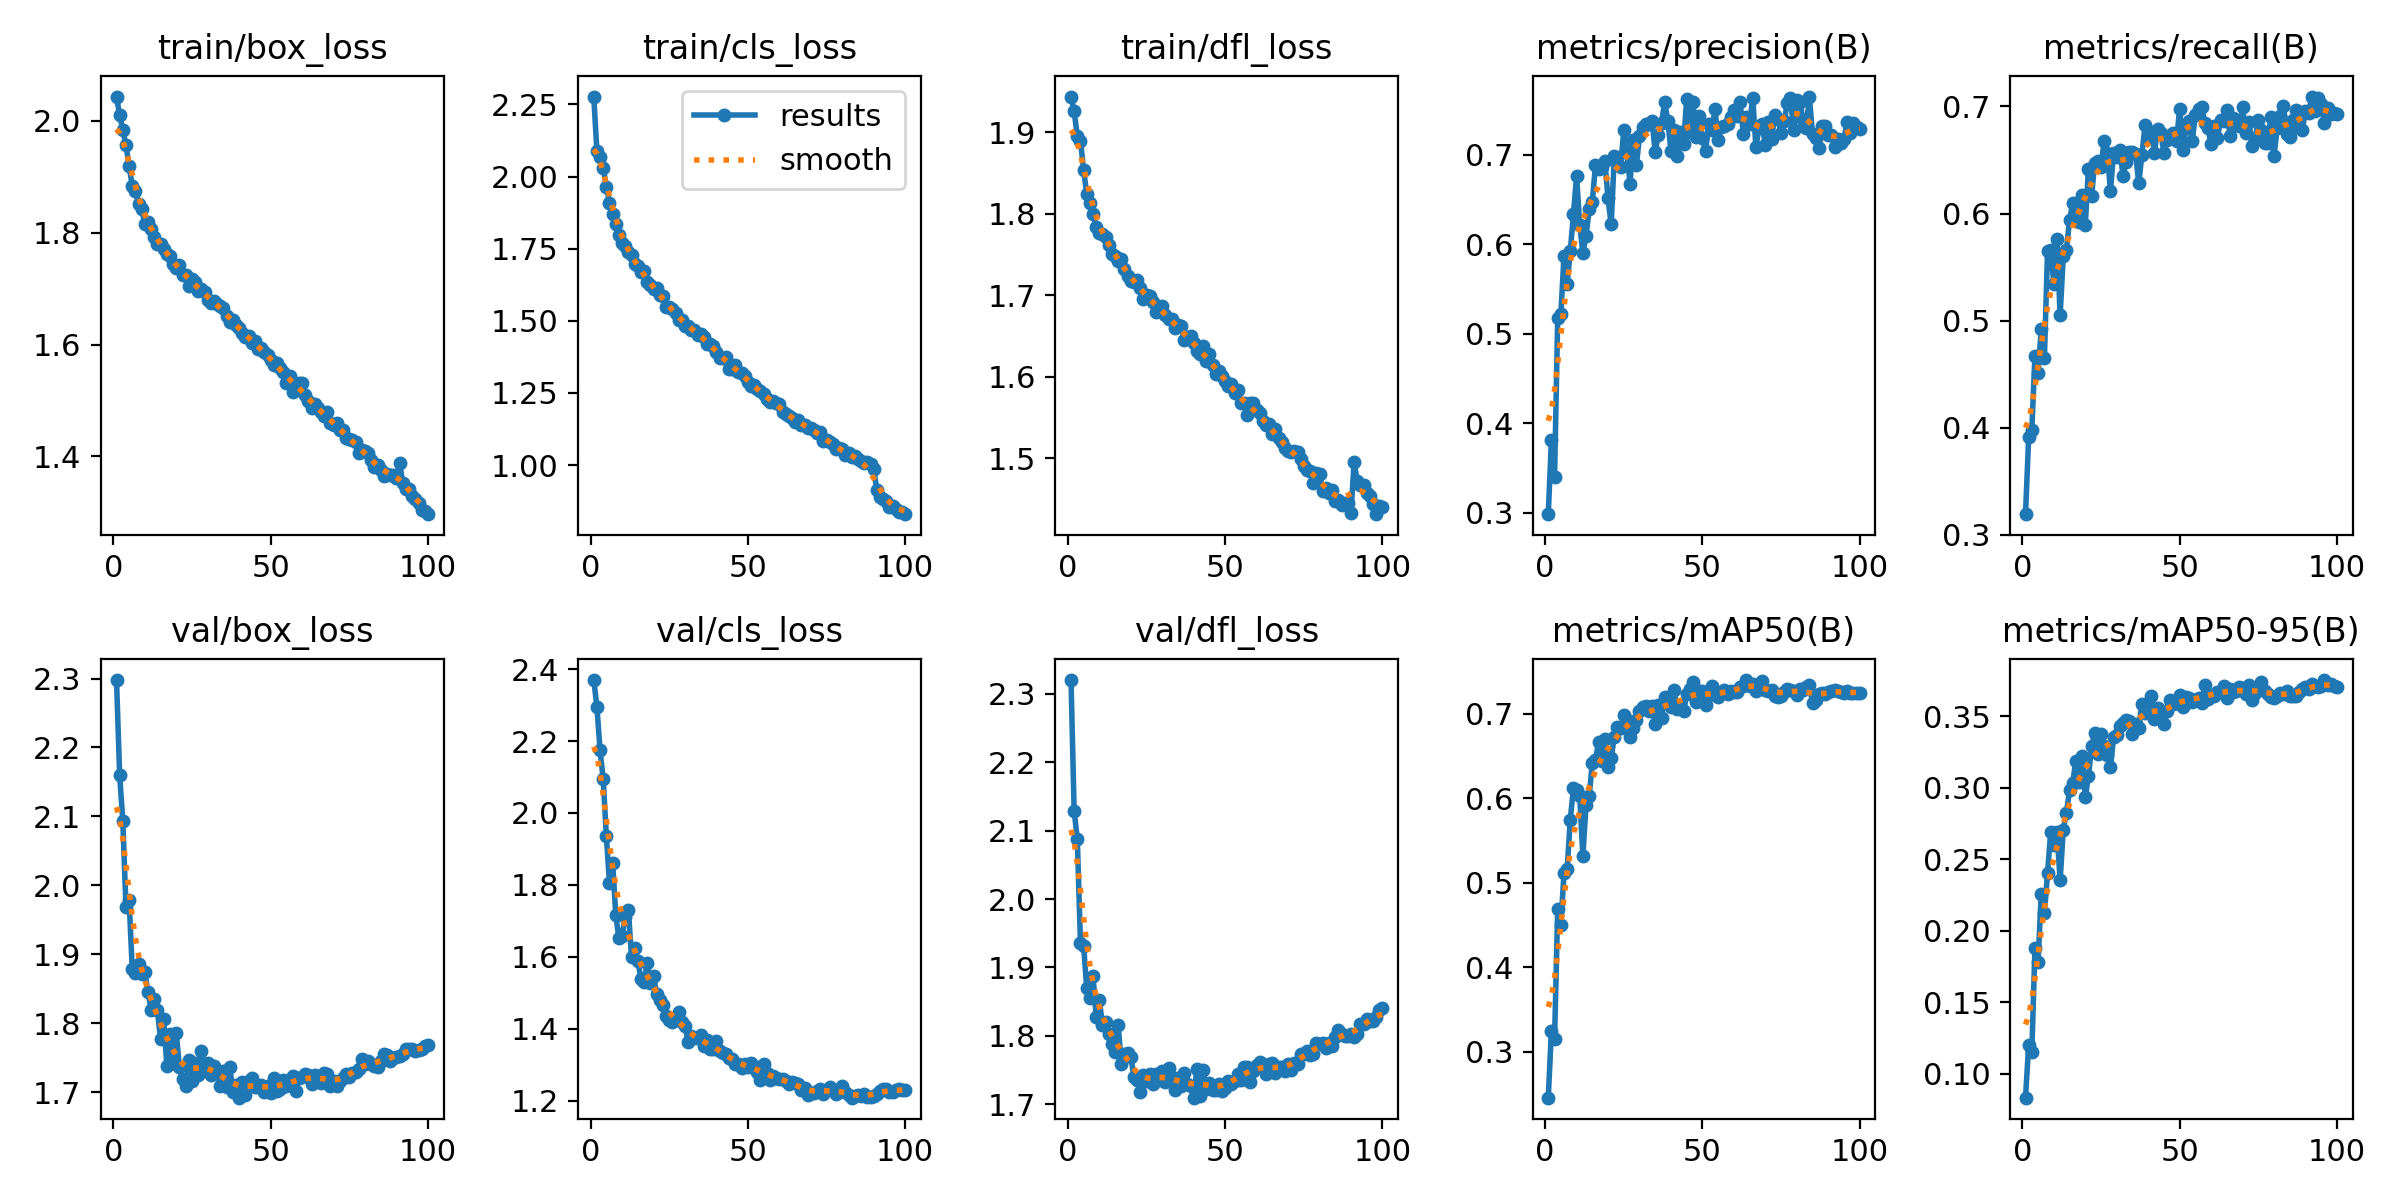

The file beside this chart, header and first rows:
epoch, train/box_loss, train/cls_loss, train/dfl_loss, metrics/precision(B), metrics/recall(B), metrics/mAP50(B), metrics/mAP50-95(B), val/box_loss, val/cls_loss, val/dfl_loss, lr/pg0, lr/pg1, lr/pg2
1, 2.043, 2.277, 1.944, 0.2985, 0.3192, 0.2458, 0.08327, 2.298, 2.37, 2.32, 0.0005542, 0.0005542, 0.0005542
2, 2.01, 2.088, 1.926, 0.381, 0.3909, 0.3247, 0.12, 2.159, 2.296, 2.128, 0.001099, 0.001099, 0.001099
3, 1.984, 2.068, 1.895, 0.3404, 0.3974, 0.315, 0.1149, 2.093, 2.174, 2.088, 0.001633, 0.001633, 0.001633
4, 1.956, 2.031, 1.89, 0.5173, 0.4672, 0.4688, 0.1877, 1.969, 2.094, 1.936, 0.001618, 0.001618, 0.001618
5, 1.92, 1.965, 1.853, 0.5221, 0.4512, 0.4497, 0.1784, 1.978, 1.936, 1.932, 0.001618, 0.001618, 0.001618
6, 1.884, 1.909, 1.825, 0.5869, 0.4919, 0.511, 0.2261, 1.879, 1.806, 1.87, 0.001601, 0.001601, 0.001601
7, 1.875, 1.869, 1.814, 0.5562, 0.4649, 0.5159, 0.2124, 1.873, 1.861, 1.856, 0.001584, 0.001584, 0.001584
8, 1.851, 1.837, 1.8, 0.5921, 0.5651, 0.5747, 0.2402, 1.885, 1.715, 1.887, 0.001568, 0.001568, 0.001568
9, 1.843, 1.797, 1.784, 0.6337, 0.5663, 0.6115, 0.269, 1.871, 1.652, 1.828, 0.001551, 0.001551, 0.001551
10, 1.815, 1.769, 1.776, 0.6762, 0.5343, 0.6093, 0.2601, 1.874, 1.658, 1.852, 0.001535, 0.001535, 0.001535
11, 1.819, 1.76, 1.776, 0.6217, 0.5765, 0.6025, 0.2693, 1.845, 1.711, 1.816, 0.001519, 0.001519, 0.001519
12, 1.807, 1.737, 1.772, 0.5905, 0.5048, 0.5316, 0.2352, 1.819, 1.731, 1.82, 0.001502, 0.001502, 0.001502
13, 1.792, 1.729, 1.762, 0.609, 0.5602, 0.5914, 0.2707, 1.834, 1.598, 1.802, 0.001486, 0.001486, 0.001486
14, 1.78, 1.696, 1.751, 0.6392, 0.5661, 0.6022, 0.2823, 1.818, 1.624, 1.788, 0.001469, 0.001469, 0.001469
15, 1.78, 1.69, 1.748, 0.6473, 0.5939, 0.6414, 0.2983, 1.777, 1.589, 1.776, 0.001453, 0.001453, 0.001453
16, 1.771, 1.671, 1.742, 0.6883, 0.6097, 0.6449, 0.3036, 1.807, 1.538, 1.815, 0.001436, 0.001436, 0.001436
17, 1.762, 1.672, 1.744, 0.6843, 0.5958, 0.6667, 0.3189, 1.737, 1.529, 1.759, 0.001419, 0.001419, 0.001419
18, 1.758, 1.633, 1.732, 0.6868, 0.5918, 0.6444, 0.3039, 1.785, 1.584, 1.774, 0.001403, 0.001403, 0.001403
19, 1.744, 1.624, 1.724, 0.6928, 0.6169, 0.6698, 0.3223, 1.747, 1.526, 1.774, 0.001386, 0.001386, 0.001386
20, 1.737, 1.611, 1.718, 0.6515, 0.5892, 0.6371, 0.2934, 1.785, 1.545, 1.769, 0.00137, 0.00137, 0.00137
21, 1.742, 1.612, 1.717, 0.6223, 0.6418, 0.6479, 0.308, 1.736, 1.497, 1.74, 0.001353, 0.001353, 0.001353
22, 1.725, 1.588, 1.718, 0.699, 0.6164, 0.6724, 0.329, 1.719, 1.479, 1.735, 0.001337, 0.001337, 0.001337
23, 1.725, 1.586, 1.709, 0.697, 0.6472, 0.6843, 0.3387, 1.708, 1.466, 1.718, 0.00132, 0.00132, 0.00132
24, 1.706, 1.546, 1.695, 0.6866, 0.6486, 0.6826, 0.3233, 1.747, 1.435, 1.742, 0.001304, 0.001304, 0.001304
25, 1.716, 1.549, 1.701, 0.7274, 0.6435, 0.6985, 0.3373, 1.716, 1.424, 1.733, 0.001287, 0.001287, 0.001287
26, 1.711, 1.542, 1.699, 0.7028, 0.668, 0.6919, 0.3291, 1.741, 1.419, 1.745, 0.001271, 0.001271, 0.001271
27, 1.697, 1.526, 1.692, 0.668, 0.6566, 0.6722, 0.323, 1.725, 1.431, 1.729, 0.001254, 0.001254, 0.001254
28, 1.7, 1.502, 1.68, 0.7169, 0.6214, 0.6824, 0.3142, 1.76, 1.448, 1.744, 0.001238, 0.001238, 0.001238
29, 1.694, 1.503, 1.686, 0.6882, 0.6563, 0.6929, 0.3355, 1.736, 1.417, 1.736, 0.001221, 0.001221, 0.001221
30, 1.68, 1.484, 1.687, 0.7206, 0.6532, 0.7029, 0.3371, 1.742, 1.408, 1.749, 0.001205, 0.001205, 0.001205
31, 1.675, 1.483, 1.676, 0.7315, 0.659, 0.7078, 0.3432, 1.725, 1.363, 1.732, 0.001188, 0.001188, 0.001188
32, 1.678, 1.467, 1.671, 0.7348, 0.6355, 0.7091, 0.3453, 1.738, 1.38, 1.754, 0.001172, 0.001172, 0.001172
33, 1.672, 1.469, 1.671, 0.7347, 0.6482, 0.7026, 0.3477, 1.728, 1.373, 1.74, 0.001155, 0.001155, 0.001155
34, 1.67, 1.451, 1.66, 0.7373, 0.6575, 0.7084, 0.3468, 1.709, 1.373, 1.72, 0.001139, 0.001139, 0.001139
35, 1.666, 1.454, 1.663, 0.7032, 0.6573, 0.6878, 0.3375, 1.731, 1.383, 1.738, 0.001122, 0.001122, 0.001122
36, 1.651, 1.446, 1.663, 0.7224, 0.6556, 0.7102, 0.3448, 1.707, 1.351, 1.727, 0.001106, 0.001106, 0.001106
37, 1.64, 1.42, 1.646, 0.7356, 0.6282, 0.6944, 0.3417, 1.736, 1.368, 1.745, 0.001089, 0.001089, 0.001089
38, 1.643, 1.42, 1.649, 0.7591, 0.655, 0.7191, 0.3588, 1.701, 1.343, 1.729, 0.001073, 0.001073, 0.001073
39, 1.635, 1.411, 1.651, 0.7378, 0.6825, 0.7171, 0.352, 1.71, 1.343, 1.726, 0.001056, 0.001056, 0.001056
40, 1.631, 1.393, 1.641, 0.7048, 0.6716, 0.7073, 0.355, 1.692, 1.364, 1.71, 0.00104, 0.00104, 0.00104
41, 1.621, 1.371, 1.632, 0.7281, 0.6757, 0.7274, 0.364, 1.715, 1.338, 1.751, 0.001023, 0.001023, 0.001023
42, 1.613, 1.372, 1.628, 0.699, 0.6567, 0.7053, 0.3479, 1.696, 1.331, 1.712, 0.001007, 0.001007, 0.001007
43, 1.615, 1.375, 1.637, 0.7259, 0.6793, 0.7105, 0.3558, 1.716, 1.33, 1.75, 0.0009904, 0.0009904, 0.0009904
44, 1.604, 1.335, 1.62, 0.7125, 0.6754, 0.7025, 0.3517, 1.721, 1.319, 1.723, 0.0009739, 0.0009739, 0.0009739
45, 1.606, 1.333, 1.627, 0.7621, 0.6567, 0.7229, 0.3444, 1.707, 1.316, 1.73, 0.0009574, 0.0009574, 0.0009574
46, 1.593, 1.348, 1.614, 0.7259, 0.6687, 0.7295, 0.3539, 1.707, 1.301, 1.72, 0.0009409, 0.0009409, 0.0009409
47, 1.593, 1.322, 1.603, 0.759, 0.6728, 0.7369, 0.3614, 1.71, 1.301, 1.721, 0.0009243, 0.0009243, 0.0009243
48, 1.587, 1.32, 1.608, 0.7205, 0.6751, 0.714, 0.3588, 1.7, 1.29, 1.73, 0.0009078, 0.0009078, 0.0009078
49, 1.582, 1.31, 1.601, 0.7431, 0.6675, 0.7265, 0.3593, 1.709, 1.301, 1.719, 0.0008913, 0.0008913, 0.0008913
50, 1.573, 1.289, 1.595, 0.7186, 0.698, 0.7271, 0.3646, 1.698, 1.294, 1.724, 0.0008748, 0.0008748, 0.0008748
51, 1.564, 1.272, 1.589, 0.704, 0.6596, 0.7099, 0.3566, 1.72, 1.305, 1.734, 0.0008583, 0.0008583, 0.0008583
52, 1.568, 1.276, 1.591, 0.734, 0.6799, 0.7235, 0.3637, 1.702, 1.296, 1.73, 0.0008418, 0.0008418, 0.0008418
53, 1.559, 1.264, 1.581, 0.7274, 0.6865, 0.7322, 0.3627, 1.704, 1.278, 1.734, 0.0008253, 0.0008253, 0.0008253
54, 1.551, 1.256, 1.584, 0.7509, 0.6676, 0.7216, 0.3598, 1.718, 1.257, 1.744, 0.0008088, 0.0008088, 0.0008088
55, 1.532, 1.246, 1.568, 0.7169, 0.6924, 0.7192, 0.3614, 1.709, 1.302, 1.736, 0.0007923, 0.0007923, 0.0007923
56, 1.544, 1.231, 1.568, 0.7314, 0.6977, 0.7251, 0.363, 1.718, 1.277, 1.755, 0.0007758, 0.0007758, 0.0007758
57, 1.515, 1.218, 1.554, 0.7325, 0.6999, 0.728, 0.3596, 1.723, 1.256, 1.755, 0.0007593, 0.0007593, 0.0007593
58, 1.528, 1.223, 1.568, 0.7341, 0.6846, 0.7233, 0.3718, 1.701, 1.267, 1.732, 0.0007428, 0.0007428, 0.0007428
59, 1.532, 1.214, 1.567, 0.742, 0.6797, 0.7272, 0.3621, 1.72, 1.264, 1.748, 0.0007263, 0.0007263, 0.0007263
60, 1.531, 1.21, 1.559, 0.75, 0.6649, 0.725, 0.3644, 1.722, 1.259, 1.758, 0.0007098, 0.0007098, 0.0007098
... 40 more rows
